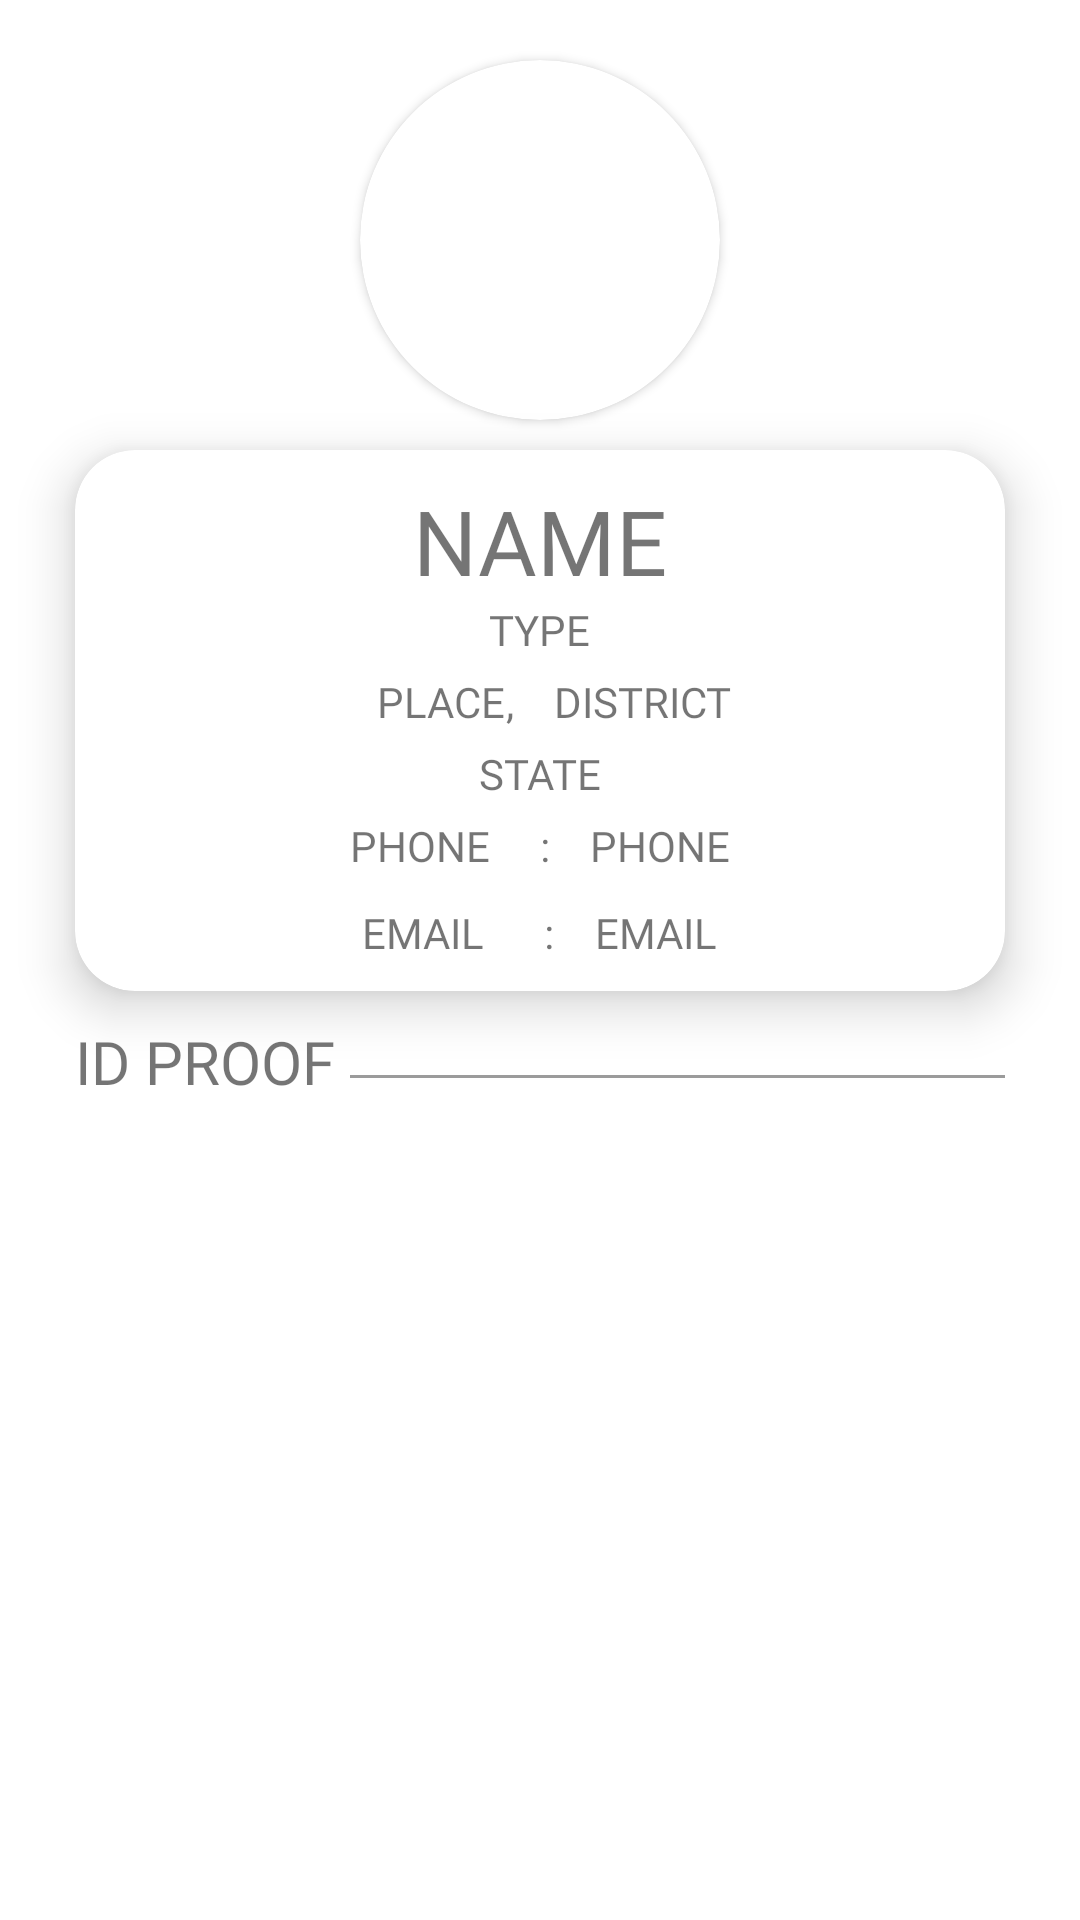

Write the Android layout XML for this screen, with the resource values it uses.
<!-- AndroidManifest.xml: application theme Theme.PlayspotTheme -->
<!-- res/layout/approved_list_item_view.xml -->
<?xml version="1.0" encoding="utf-8"?>
<LinearLayout xmlns:android="http://schemas.android.com/apk/res/android"
    xmlns:app="http://schemas.android.com/apk/res-auto"
    xmlns:tools="http://schemas.android.com/tools"
    android:layout_width="match_parent"
    android:layout_height="match_parent"
    android:orientation="vertical">
    <ScrollView
        android:layout_width="match_parent"
        android:layout_height="match_parent">
        <LinearLayout
            android:layout_width="match_parent"
            android:layout_height="match_parent"
            android:orientation="vertical"
            android:layout_gravity="center_horizontal">
            <androidx.cardview.widget.CardView
                android:layout_width="120dp"
                android:layout_height="120dp"
                android:layout_marginTop="20dp"
                android:layout_gravity="center_horizontal"
                app:cardCornerRadius="150dp"
                android:elevation="10dp">
                <ImageView
                    android:id="@+id/playProfile"
                    android:layout_width="match_parent"
                    android:layout_height="match_parent"
                    android:src="@drawable/ic_baseline_person_24"
                    android:layout_gravity="center"
                    android:scaleType="centerCrop"/>
            </androidx.cardview.widget.CardView>
            <androidx.cardview.widget.CardView
                android:layout_width="match_parent"
                android:layout_height="wrap_content"
                app:cardCornerRadius="20dp"
                android:layout_marginTop="10dp"
                android:layout_marginRight="25dp"
                android:layout_marginLeft="25dp"
                app:cardElevation="10dp">
            <LinearLayout
                android:layout_width="match_parent"
                android:layout_height="wrap_content"
                android:orientation="vertical"
                android:layout_marginTop="10dp">
                <TextView
                    android:id="@+id/pName"
                    android:fontFamily="@font/poppins_semibold"
                    android:layout_width="wrap_content"
                    android:layout_height="wrap_content"
                    android:layout_gravity="center_horizontal"
                    android:text="NAME"
                    android:textSize="30sp"/>
                <TextView
                    android:id="@+id/pType"
                    android:fontFamily="@font/poppins_regular"
                    android:layout_width="wrap_content"
                    android:layout_height="wrap_content"
                    android:layout_gravity="center_horizontal"
                    android:layout_marginBottom="5dp"
                    android:text="TYPE"/>

                <LinearLayout
                    android:layout_width="wrap_content"
                    android:layout_height="wrap_content"
                    android:orientation="horizontal"
                    android:layout_marginBottom="5dp"
                    android:layout_gravity="center_horizontal">
                    <TextView
                        android:id="@+id/pPlace"
                        android:fontFamily="@font/poppins_regular"
                        android:layout_width="wrap_content"
                        android:layout_height="wrap_content"
                        android:layout_marginLeft="10dp"
                        android:text="PLACE"/>
                    <TextView
                        android:layout_width="wrap_content"
                        android:layout_height="wrap_content"
                        android:text=", "/>
                    <TextView
                        android:fontFamily="@font/poppins_regular"
                        android:id="@+id/pDistrict"
                        android:layout_width="wrap_content"
                        android:layout_height="wrap_content"
                        android:layout_marginLeft="10dp"
                        android:text="DISTRICT"/>
                </LinearLayout>
                <TextView
                    android:id="@+id/pState"
                    android:fontFamily="@font/poppins_regular"
                    android:layout_width="wrap_content"
                    android:layout_height="wrap_content"
                    android:layout_marginBottom="5dp"
                    android:layout_gravity="center_horizontal"
                    android:text="STATE"/>
                <LinearLayout
                    android:layout_width="wrap_content"
                    android:layout_height="wrap_content"
                    android:orientation="horizontal"
                    android:layout_gravity="center_horizontal"
                    android:layout_marginBottom="10dp">
                    <TextView
                        android:fontFamily="@font/poppins_medium"
                        android:layout_width="wrap_content"
                        android:layout_height="wrap_content"
                        android:text="PHONE     : "/>
                    <TextView
                        android:fontFamily="@font/poppins_medium"
                        android:id="@+id/pPhone"
                        android:layout_width="wrap_content"
                        android:layout_height="wrap_content"
                        android:layout_marginLeft="10dp"
                        android:text="PHONE"/>
                </LinearLayout>
                <LinearLayout
                    android:layout_width="wrap_content"
                    android:layout_height="wrap_content"
                    android:orientation="horizontal"
                    android:layout_gravity="center_horizontal"
                    android:layout_marginBottom="10dp">
                    <TextView
                        android:fontFamily="@font/poppins_medium"
                        android:layout_width="wrap_content"
                        android:layout_height="wrap_content"
                        android:text="EMAIL      : "/>
                    <TextView
                        android:fontFamily="@font/poppins_medium"
                        android:id="@+id/pEmail"
                        android:layout_width="wrap_content"
                        android:layout_height="wrap_content"
                        android:layout_marginLeft="10dp"
                        android:text="EMAIL"/>
                </LinearLayout>
            </LinearLayout>
            </androidx.cardview.widget.CardView>







        <LinearLayout
            android:layout_width="match_parent"
            android:layout_height="wrap_content"
            android:orientation="horizontal"
            android:layout_marginTop="10dp"
            android:gravity="center">
            <TextView
                android:layout_width="wrap_content"
                android:layout_height="wrap_content"
                android:text="ID PROOF"
                android:fontFamily="@font/poppins_bold"
                android:layout_gravity="left"
                android:layout_marginTop="10dp"
                android:layout_marginLeft="25dp"
                android:textSize="20sp"/>
            <View
                android:layout_width="match_parent"
                android:layout_height="1dp"
                android:background="@color/white_300"
                android:layout_marginLeft="5dp"
                android:layout_marginRight="25dp" />
        </LinearLayout>
            <ImageView
                android:id="@+id/idProof"
                android:layout_width="match_parent"
                android:layout_height="wrap_content"
                android:layout_marginRight="25dp"
                android:layout_marginLeft="25dp"
                android:scaleType="centerCrop"/>
        </LinearLayout>
    </ScrollView>

</LinearLayout>
<!-- resources referenced by this layout -->
<resources>
  <color name="white_300">#FF9B9B9B</color>
  <style name="Theme.PlayspotTheme" parent="Theme.MaterialComponents.DayNight.NoActionBar">
          
          <item name="colorPrimary">@color/green_100</item>
          <item name="colorPrimaryVariant">@color/green_primary</item>
          <item name="colorOnPrimary">@color/white</item>
          
          <item name="colorSecondary">@color/teal_200</item>
          <item name="colorSecondaryVariant">@color/teal_700</item>
          <item name="colorOnSecondary">@color/black</item>
          
          <item name="android:statusBarColor" tools:targetApi="l">?attr/colorPrimaryVariant</item>
          
      </style>
  <color name="green_100">#FF7DE393</color>
  <color name="green_primary">#FF05B84D</color>
  <color name="white">#FFFFFFFF</color>
  <color name="teal_200">#FF03DAC5</color>
  <color name="teal_700">#FF018786</color>
  <color name="black">#FF000000</color>
</resources>
